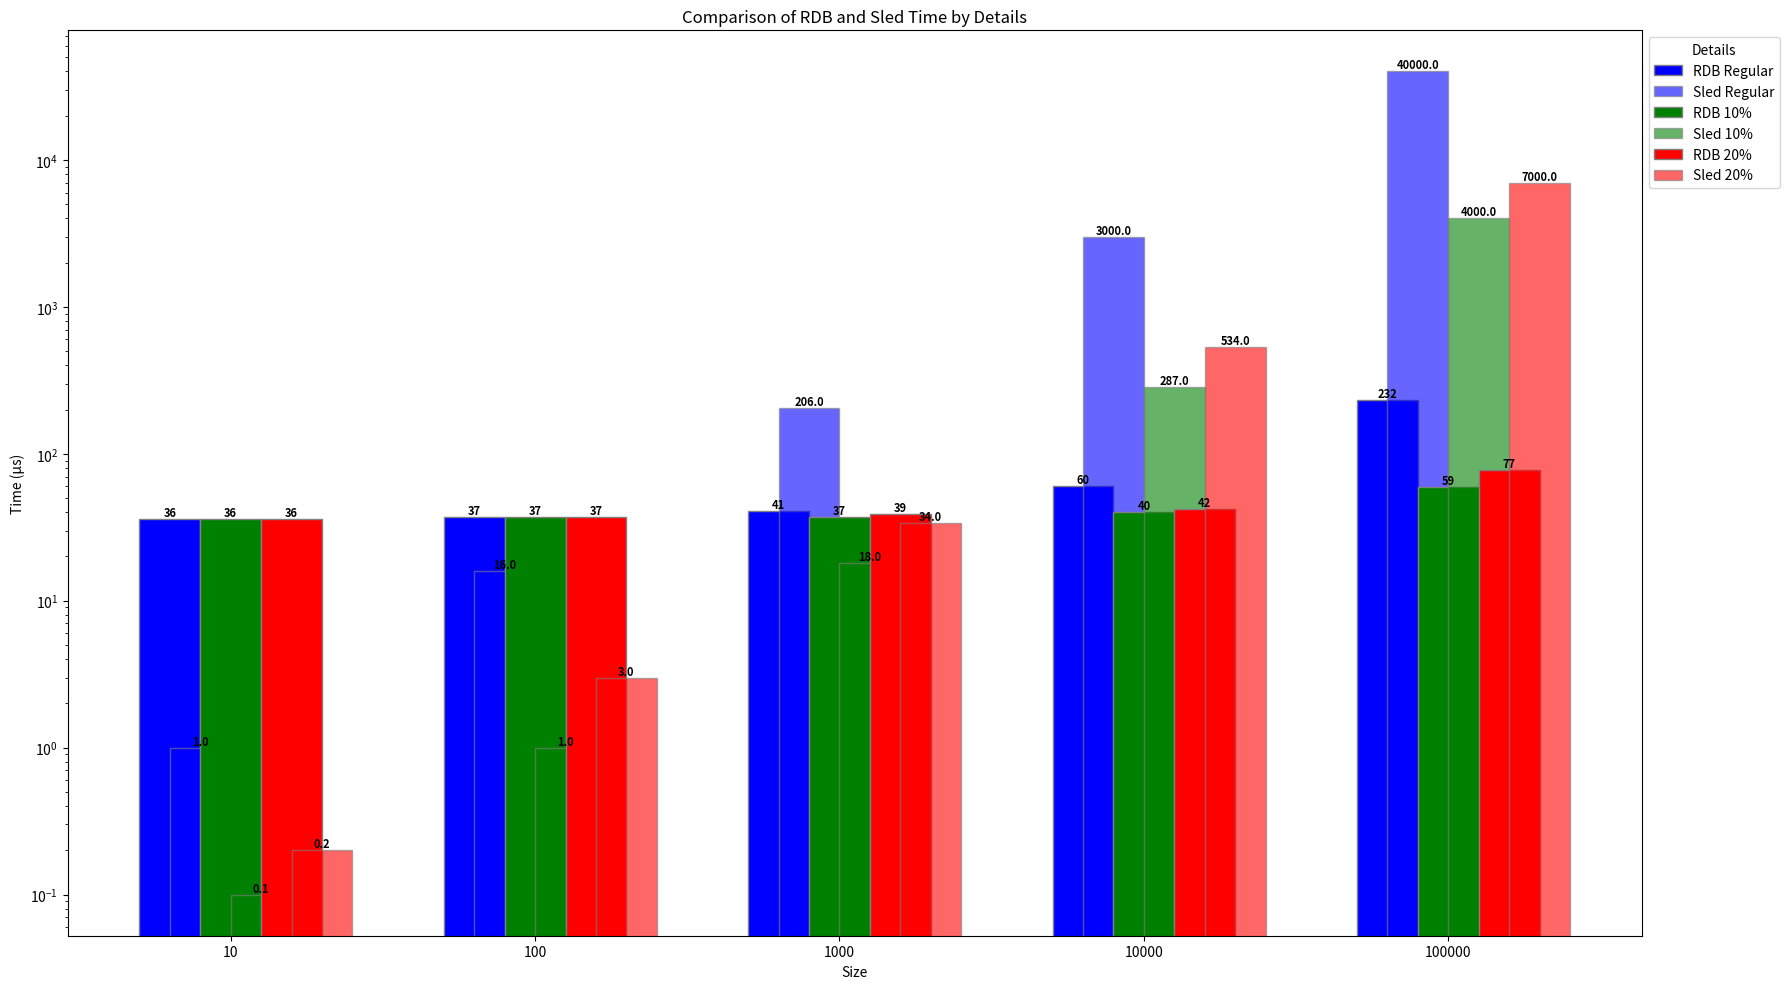

This chart was generated by the following Python code:
import matplotlib.pyplot as plt
import pandas as pd

# Data
data = {
    "Size": [10, 10, 10, 100, 100, 100, 1000, 1000, 1000, 10000, 10000, 10000, 100000, 100000, 100000],
    "RDB time (µs)": [36, 36, 36, 37, 37, 37, 41, 37, 39, 60, 40, 42, 232, 59, 77],
    "Sled time (µs)": [1, 0.1, 0.2, 16, 1, 3, 206, 18, 34, 3000, 287, 534, 40000, 4000, 7000],
    "Details": ["Regular", "10%", "20%", "Regular", "10%", "20%", "Regular", "10%", "20%", "Regular", "10%", "20%", "Regular", "10%", "20%"]
}
df = pd.DataFrame(data)

# Colors for different Details
colors = {
    "Regular": "blue",
    "10%": "green",
    "20%": "red"
}

# Plotting
fig, ax = plt.subplots(figsize=(18, 10))
num_details = df["Details"].nunique()
bar_width = 0.2
positions = list(range(df["Size"].nunique()))

for index, (detail, color) in enumerate(colors.items()):
    sub_df = df[df["Details"] == detail]
    rdb_positions = [p + index * bar_width for p in positions]
    sled_positions = [p + bar_width / 2 + index * bar_width for p in positions]
    rdb_bars = ax.bar(rdb_positions, sub_df["RDB time (µs)"], color=color, width=bar_width, edgecolor='gray', label=f"RDB {detail}")
    sled_bars = ax.bar(sled_positions, sub_df["Sled time (µs)"], color=color, width=bar_width, edgecolor='gray', alpha=0.6, label=f"Sled {detail}")

    for bars in [rdb_bars, sled_bars]:
        for bar in bars:
            yval = bar.get_height()
            ax.text(bar.get_x() + bar.get_width()/2, yval, round(yval, 2), ha='center', va='bottom', fontsize=8, fontweight='bold', color='black')

ax.set_xticks([p + bar_width for p in positions])
ax.set_xticklabels(df["Size"].unique())
ax.set_xlabel("Size")
ax.set_ylabel("Time (µs)")
ax.set_title("Comparison of RDB and Sled Time by Details")
ax.legend(loc="upper left", bbox_to_anchor=(1,1), title="Details")
ax.set_yscale("log")
plt.tight_layout()
plt.show()
